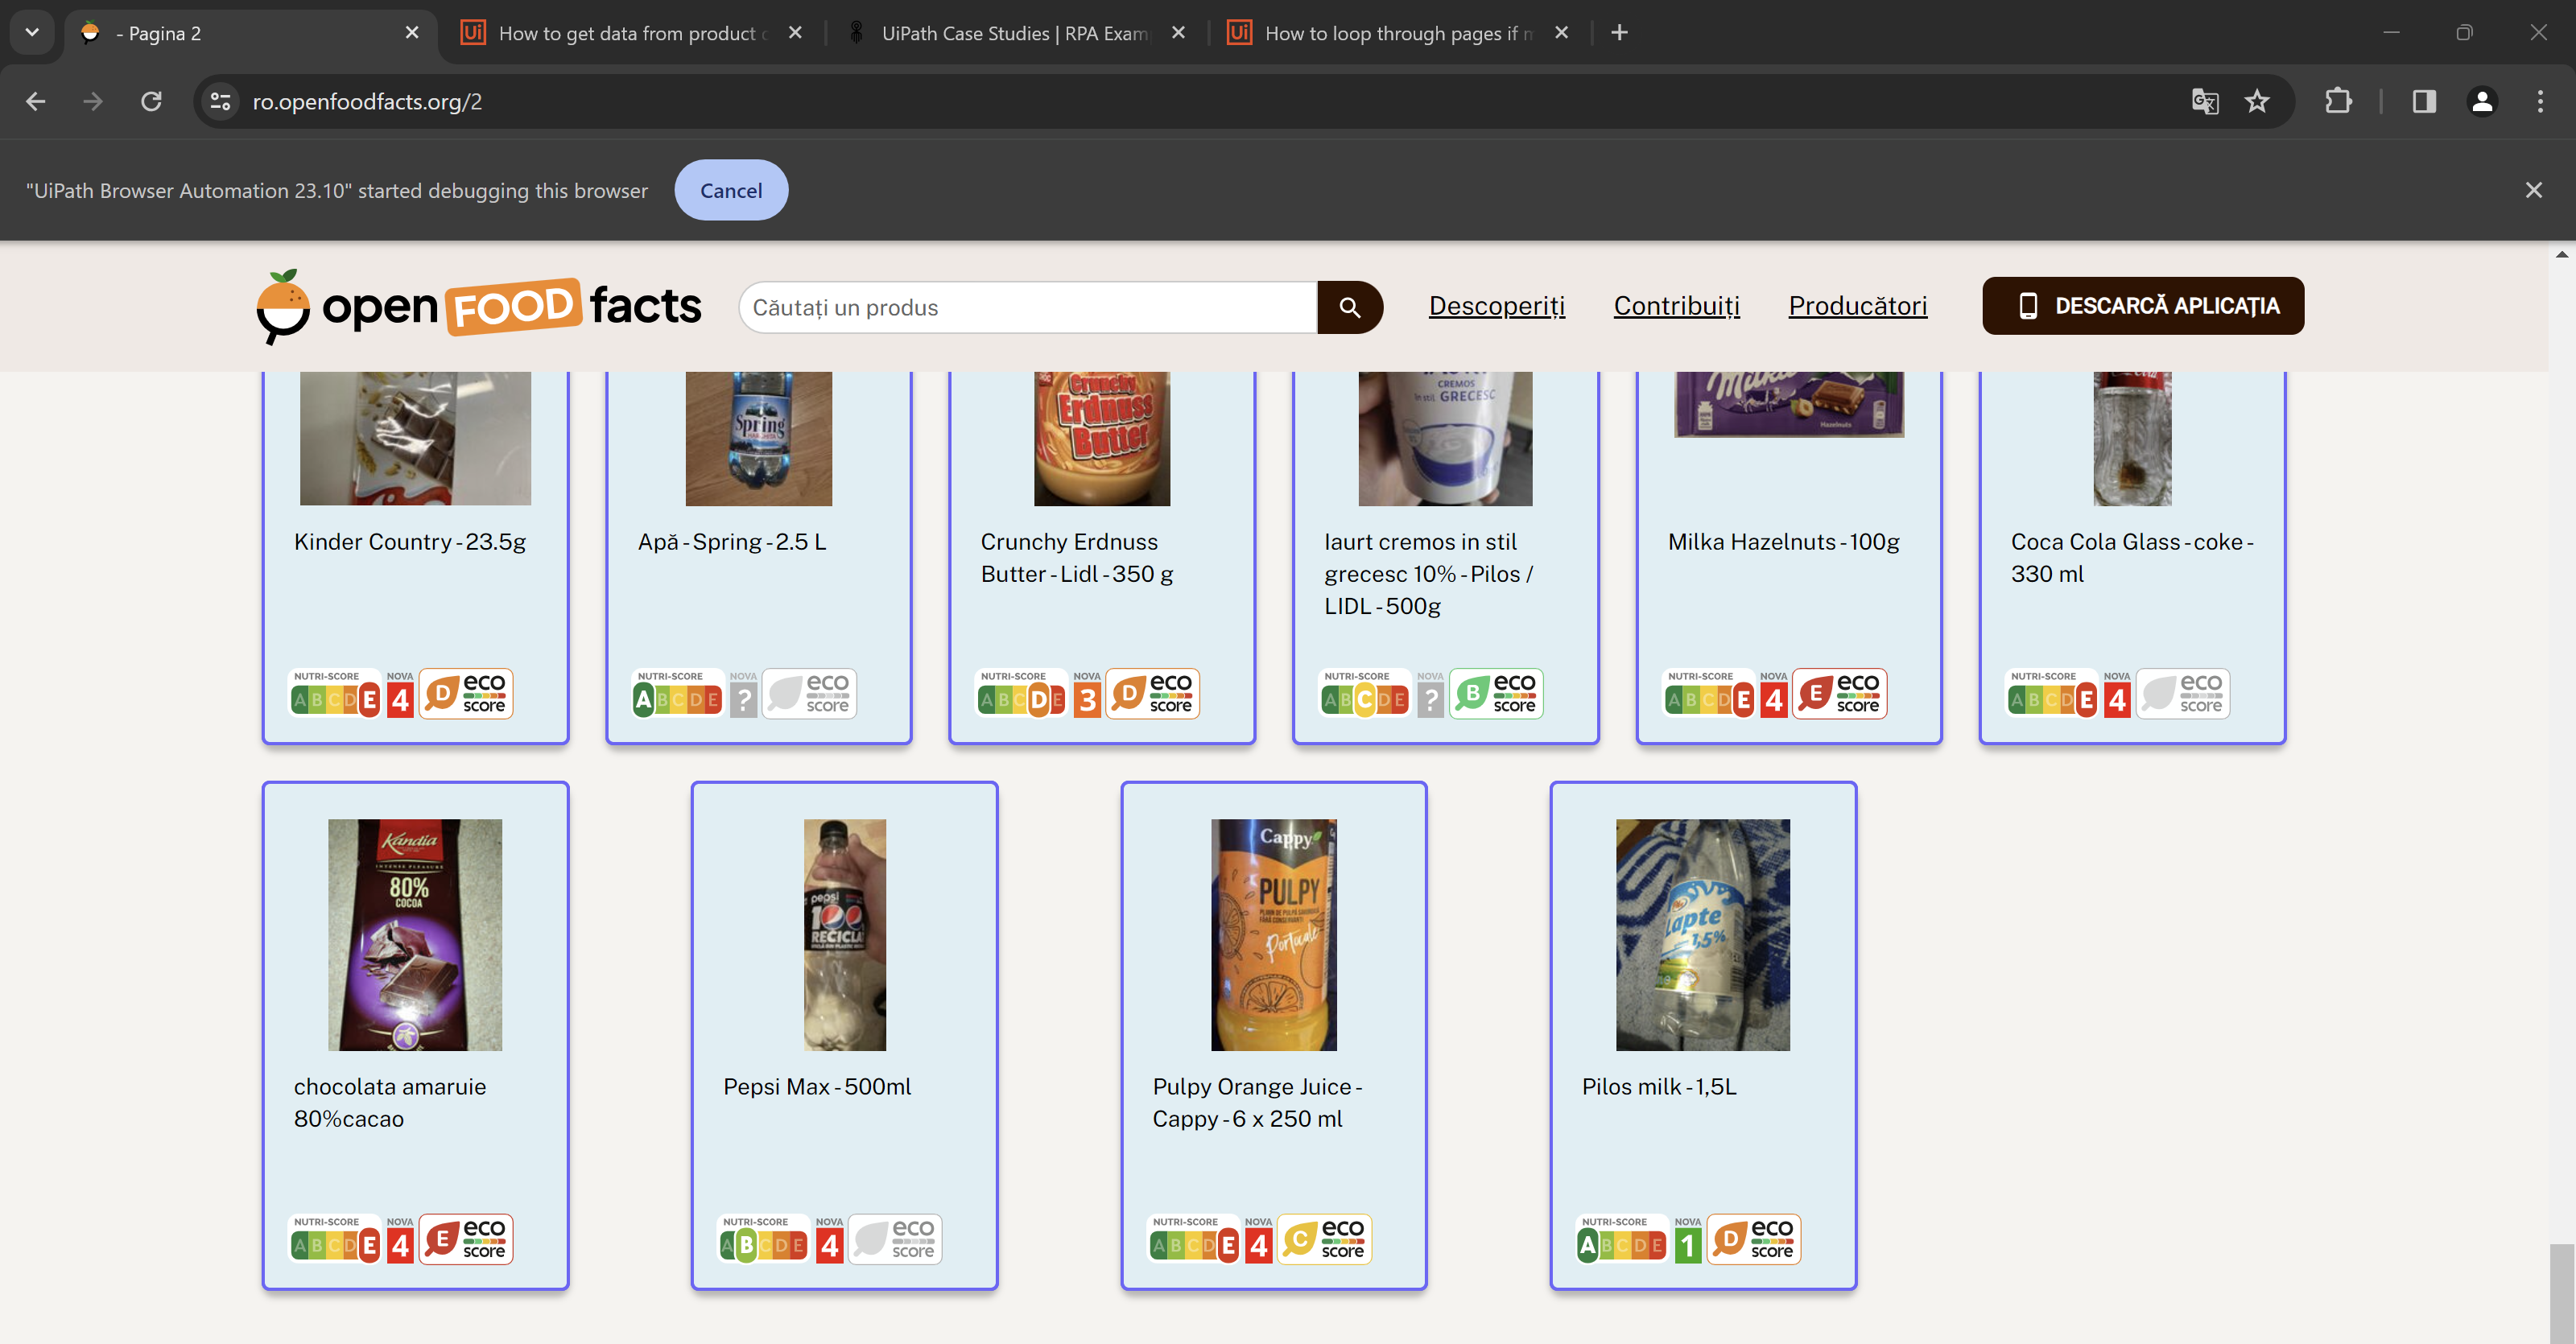
Workflow: Extract data from website

Step 1: get-text from the list 'products_match_all' in window '- Pagina 2' (chrome.exe)
